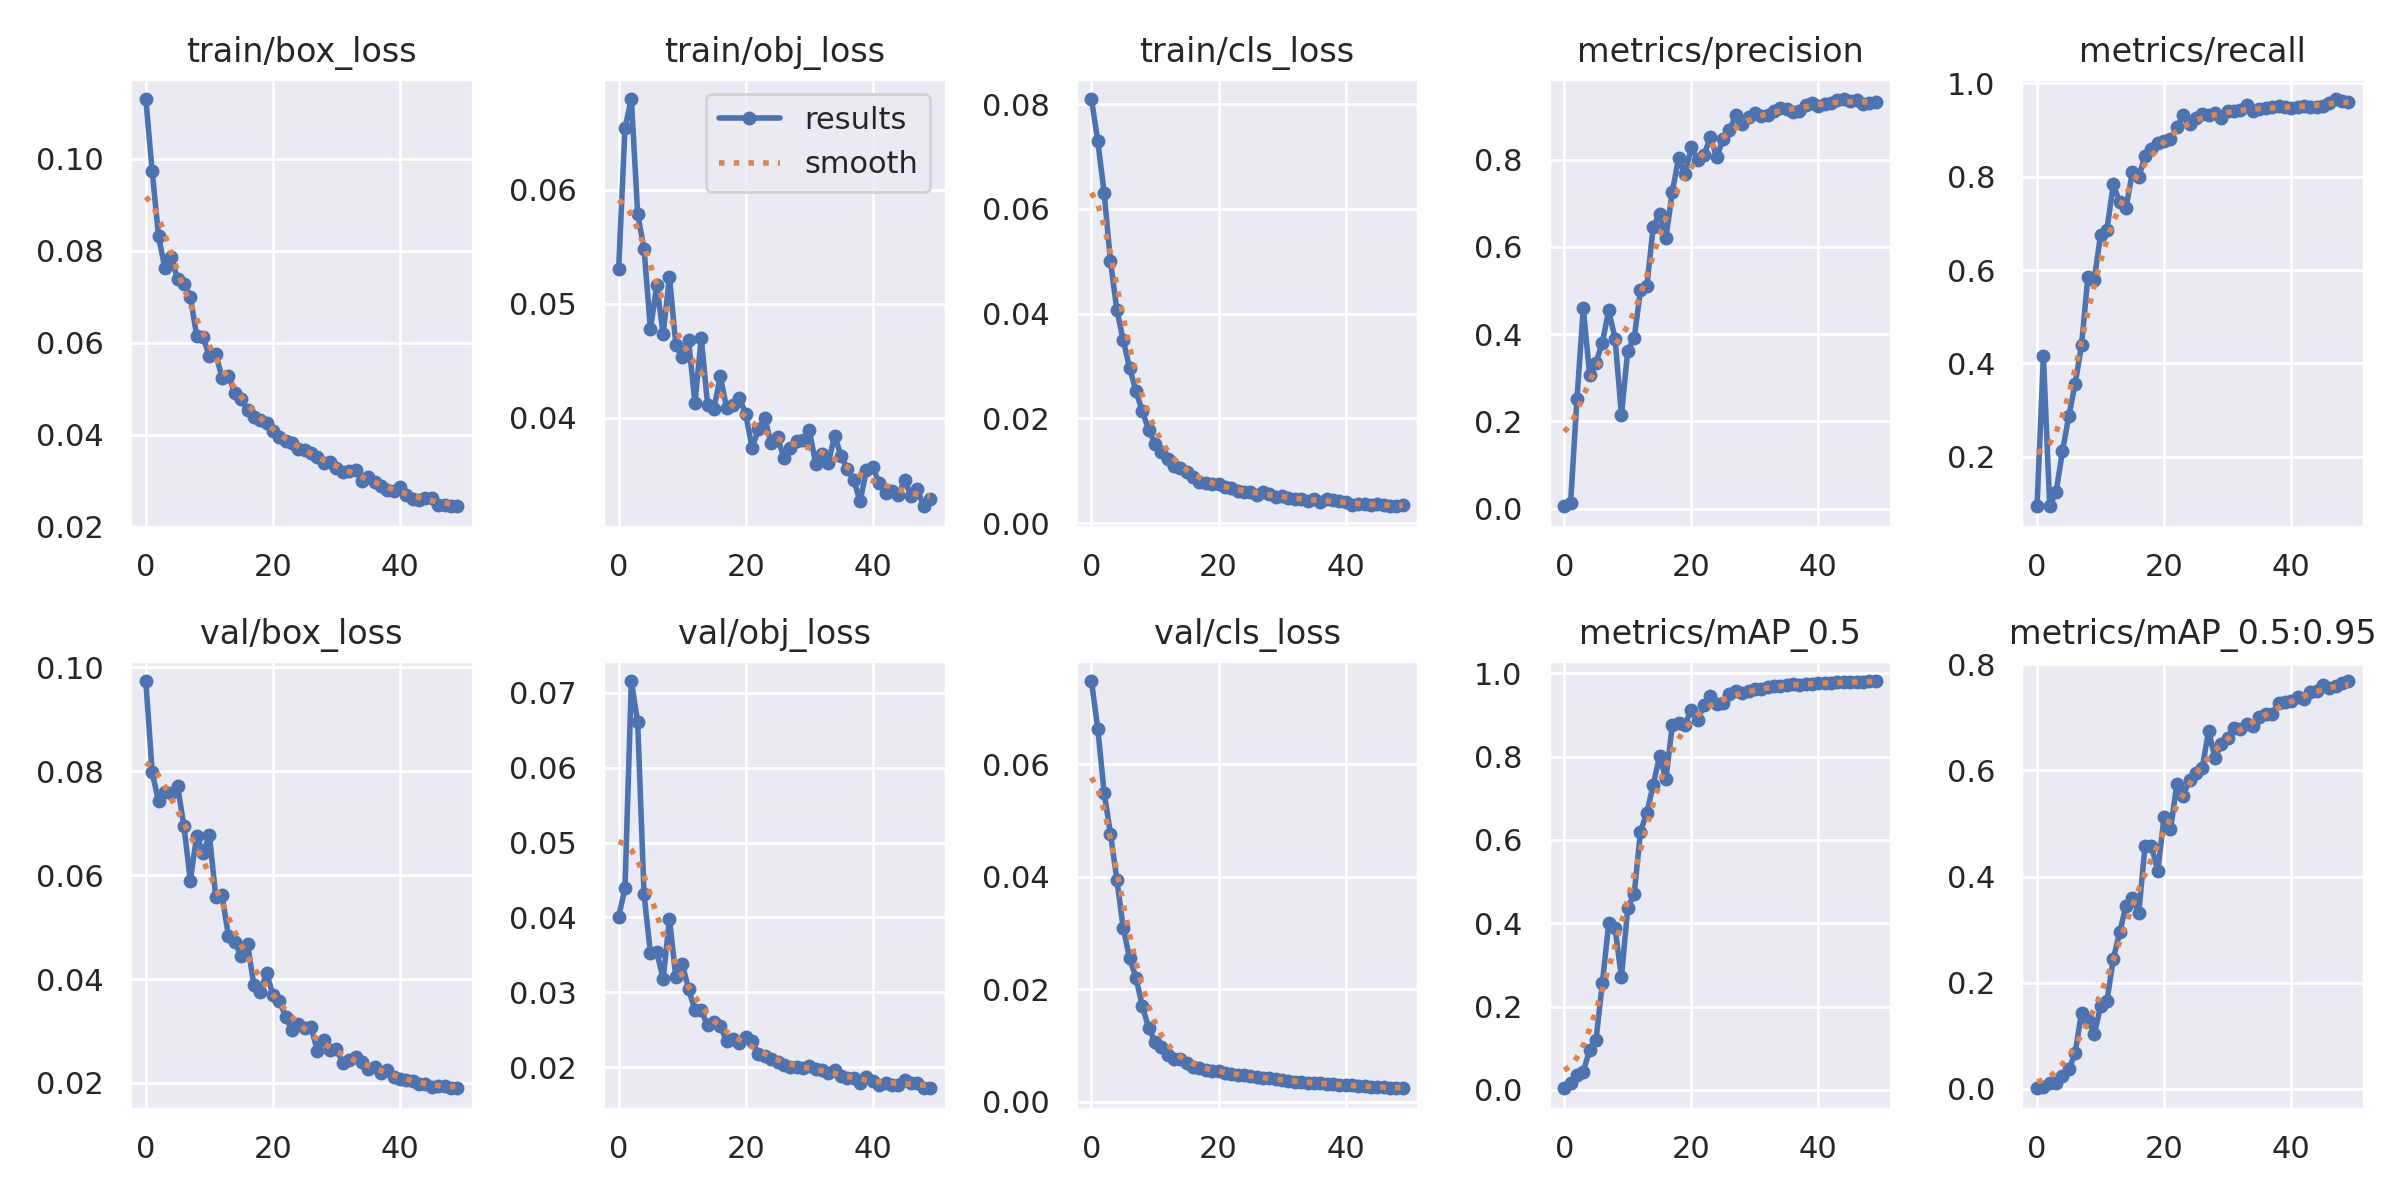

Values plotted in this chart, from the file beside it:
epoch, train/box_loss, train/obj_loss, train/cls_loss, metrics/precision, metrics/recall, metrics/mAP_0.5, metrics/mAP_0.5:0.95, val/box_loss, val/obj_loss, val/cls_loss, x/lr0, x/lr1, x/lr2
0, 0.113, 0.05302, 0.08095, 0.005226, 0.0945, 0.003986, 0.001105, 0.09739, 0.04008, 0.07484, 0.0865, 0.0015, 0.0015
1, 0.09724, 0.06541, 0.07295, 0.01276, 0.4151, 0.01649, 0.004178, 0.07981, 0.0439, 0.06638, 0.07204, 0.003039, 0.003039
2, 0.08318, 0.06796, 0.06301, 0.2511, 0.09429, 0.03656, 0.01049, 0.07423, 0.07158, 0.05497, 0.05751, 0.004514, 0.004514
3, 0.07614, 0.05785, 0.04995, 0.4592, 0.125, 0.04417, 0.01082, 0.07603, 0.06605, 0.04769, 0.04293, 0.005926, 0.005926
4, 0.07866, 0.05482, 0.04071, 0.306, 0.2121, 0.09615, 0.02468, 0.07577, 0.04308, 0.03951, 0.02827, 0.007274, 0.007274
5, 0.07373, 0.04778, 0.03488, 0.3347, 0.2866, 0.1202, 0.03643, 0.07715, 0.03524, 0.03092, 0.01356, 0.008559, 0.008559
6, 0.07274, 0.05162, 0.02968, 0.3801, 0.357, 0.2572, 0.06754, 0.0694, 0.03541, 0.02558, 0.008812, 0.008812, 0.008812
7, 0.07, 0.04734, 0.0252, 0.4542, 0.4386, 0.3994, 0.1436, 0.05896, 0.03178, 0.02211, 0.008812, 0.008812, 0.008812
8, 0.0615, 0.05237, 0.02137, 0.3895, 0.585, 0.3885, 0.1302, 0.06757, 0.03983, 0.01703, 0.008614, 0.008614, 0.008614
9, 0.06117, 0.04638, 0.01782, 0.2145, 0.5793, 0.2704, 0.1028, 0.06421, 0.03198, 0.0132, 0.008416, 0.008416, 0.008416
10, 0.0571, 0.04532, 0.01513, 0.3622, 0.6753, 0.4373, 0.1552, 0.06776, 0.03379, 0.01069, 0.008218, 0.008218, 0.008218
11, 0.0576, 0.04686, 0.01353, 0.3904, 0.6868, 0.4691, 0.1653, 0.0559, 0.03047, 0.00968, 0.00802, 0.00802, 0.00802
12, 0.05235, 0.04129, 0.01228, 0.5, 0.7841, 0.6196, 0.2445, 0.05615, 0.02764, 0.008415, 0.007822, 0.007822, 0.007822
13, 0.0528, 0.04701, 0.01093, 0.5092, 0.7447, 0.6651, 0.2946, 0.04827, 0.02757, 0.007637, 0.007624, 0.007624, 0.007624
14, 0.04901, 0.04114, 0.01057, 0.6458, 0.7335, 0.732, 0.3453, 0.04714, 0.02557, 0.007537, 0.007426, 0.007426, 0.007426
15, 0.04773, 0.04079, 0.009837, 0.675, 0.8089, 0.8014, 0.3604, 0.04447, 0.02605, 0.006891, 0.007228, 0.007228, 0.007228
16, 0.04536, 0.04366, 0.008718, 0.6211, 0.7997, 0.7458, 0.3309, 0.0468, 0.02555, 0.006213, 0.00703, 0.00703, 0.00703
17, 0.0439, 0.04085, 0.007753, 0.7255, 0.8439, 0.8748, 0.4584, 0.03883, 0.02343, 0.006008, 0.006832, 0.006832, 0.006832
18, 0.04321, 0.04111, 0.007659, 0.8037, 0.8595, 0.8816, 0.457, 0.0376, 0.02378, 0.00566, 0.006634, 0.006634, 0.006634
19, 0.04261, 0.04177, 0.00739, 0.7667, 0.8726, 0.8768, 0.4103, 0.04117, 0.02329, 0.005532, 0.006436, 0.006436, 0.006436
20, 0.04086, 0.04034, 0.007399, 0.8288, 0.8763, 0.9129, 0.5129, 0.03702, 0.02398, 0.005401, 0.006238, 0.006238, 0.006238
21, 0.03947, 0.03735, 0.006932, 0.7987, 0.8796, 0.889, 0.4889, 0.03583, 0.02347, 0.005158, 0.00604, 0.00604, 0.00604
22, 0.03859, 0.03898, 0.006698, 0.8105, 0.9064, 0.9231, 0.5741, 0.03274, 0.02176, 0.005001, 0.005842, 0.005842, 0.005842
23, 0.03826, 0.03997, 0.006145, 0.8516, 0.931, 0.9463, 0.5525, 0.03013, 0.0215, 0.004837, 0.005644, 0.005644, 0.005644
24, 0.0368, 0.03777, 0.006, 0.8063, 0.9127, 0.9262, 0.5819, 0.03139, 0.0211, 0.00473, 0.005446, 0.005446, 0.005446
25, 0.03658, 0.03828, 0.0059, 0.8469, 0.9258, 0.9281, 0.5947, 0.03065, 0.02074, 0.004523, 0.005248, 0.005248, 0.005248
26, 0.03605, 0.03649, 0.005403, 0.8674, 0.9349, 0.9498, 0.6049, 0.03069, 0.02022, 0.004424, 0.00505, 0.00505, 0.00505
27, 0.0351, 0.03733, 0.005886, 0.9024, 0.9318, 0.9579, 0.6745, 0.02618, 0.02002, 0.004311, 0.004852, 0.004852, 0.004852
28, 0.03387, 0.03794, 0.005634, 0.8819, 0.9368, 0.9517, 0.6234, 0.02819, 0.02007, 0.004219, 0.004654, 0.004654, 0.004654
29, 0.03412, 0.03808, 0.004991, 0.8979, 0.9266, 0.9574, 0.6492, 0.02629, 0.01992, 0.004062, 0.004456, 0.004456, 0.004456
30, 0.03282, 0.03896, 0.005091, 0.9072, 0.9406, 0.9628, 0.6615, 0.02659, 0.02017, 0.003914, 0.004258, 0.004258, 0.004258
31, 0.03188, 0.03598, 0.004799, 0.9005, 0.9413, 0.9615, 0.6797, 0.02389, 0.01971, 0.003758, 0.00406, 0.00406, 0.00406
32, 0.03209, 0.03679, 0.004556, 0.9024, 0.9436, 0.9659, 0.6787, 0.02448, 0.01969, 0.00362, 0.003862, 0.003862, 0.003862
33, 0.03221, 0.03607, 0.004609, 0.9121, 0.9525, 0.9693, 0.6882, 0.02494, 0.01926, 0.003499, 0.003664, 0.003664, 0.003664
34, 0.02998, 0.03842, 0.004153, 0.9183, 0.9399, 0.9706, 0.684, 0.02405, 0.01956, 0.003409, 0.003466, 0.003466, 0.003466
35, 0.03082, 0.03667, 0.00455, 0.9166, 0.9447, 0.9721, 0.7008, 0.02269, 0.01879, 0.003395, 0.003268, 0.003268, 0.003268
36, 0.02969, 0.03549, 0.003981, 0.9103, 0.9461, 0.9731, 0.7057, 0.02312, 0.01859, 0.003317, 0.00307, 0.00307, 0.00307
37, 0.02883, 0.03452, 0.004514, 0.9126, 0.9492, 0.9728, 0.7056, 0.0219, 0.01852, 0.003217, 0.002872, 0.002872, 0.002872
38, 0.0279, 0.03269, 0.004314, 0.9255, 0.9504, 0.9748, 0.7273, 0.02255, 0.01794, 0.003126, 0.002674, 0.002674, 0.002674
39, 0.02764, 0.03542, 0.00421, 0.9304, 0.9489, 0.9749, 0.728, 0.02118, 0.01869, 0.002998, 0.002476, 0.002476, 0.002476
40, 0.02861, 0.03564, 0.004113, 0.9232, 0.9473, 0.9755, 0.7299, 0.02075, 0.01815, 0.002978, 0.002278, 0.002278, 0.002278
41, 0.02684, 0.03427, 0.003416, 0.9282, 0.9502, 0.9774, 0.7379, 0.02057, 0.01765, 0.002926, 0.00208, 0.00208, 0.00208
42, 0.02607, 0.0334, 0.003577, 0.9291, 0.9521, 0.9772, 0.7351, 0.02035, 0.01792, 0.002833, 0.001882, 0.001882, 0.001882
43, 0.02568, 0.03358, 0.003608, 0.9371, 0.9493, 0.9782, 0.7479, 0.01988, 0.01762, 0.002767, 0.001684, 0.001684, 0.001684
44, 0.02632, 0.03319, 0.003507, 0.939, 0.949, 0.9785, 0.7497, 0.01976, 0.01764, 0.002714, 0.001486, 0.001486, 0.001486
45, 0.02612, 0.03456, 0.003684, 0.9347, 0.9505, 0.9788, 0.76, 0.0193, 0.01833, 0.002637, 0.001288, 0.001288, 0.001288
46, 0.02471, 0.03313, 0.003409, 0.9363, 0.9573, 0.9788, 0.7545, 0.01941, 0.01785, 0.00257, 0.00109, 0.00109, 0.00109
47, 0.02472, 0.03375, 0.003272, 0.9266, 0.9662, 0.9793, 0.7587, 0.01944, 0.01787, 0.002491, 0.000892, 0.000892, 0.000892
48, 0.02442, 0.03224, 0.003211, 0.9309, 0.961, 0.9808, 0.7651, 0.01899, 0.01724, 0.002462, 0.000694, 0.000694, 0.000694
49, 0.02456, 0.03292, 0.003446, 0.9324, 0.959, 0.9814, 0.7683, 0.019, 0.01718, 0.002421, 0.000496, 0.000496, 0.000496
